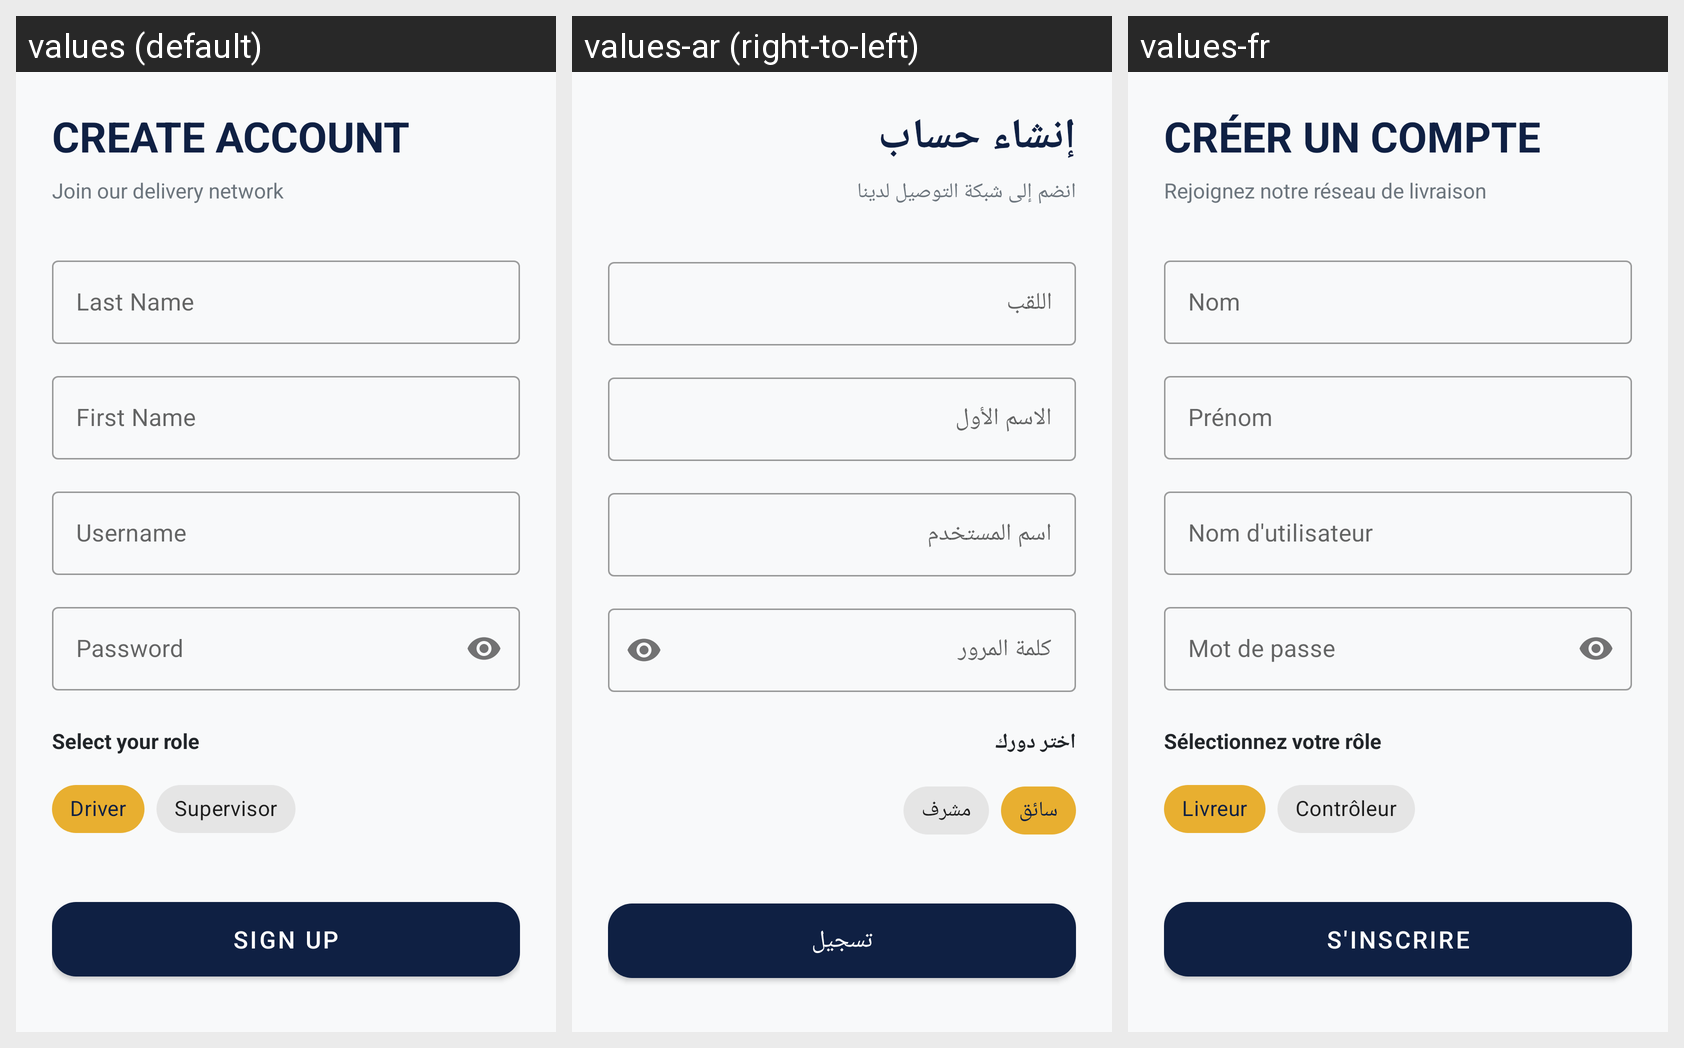

The Android screen above is rendered under several locales of the same app. Produce the string resources it draws, with the default and per-locale values.
Android screen res/layout/activity_register.xml rendered under 3 locales, left to right: values (default), values-ar (right-to-left), values-fr. Device: Nexus 5 (rendered at 1080×1920; each locale shown at half size, 540×960, under a caption strip naming it); theme Theme.Livraison.
Strings drawn on this screen, with the default value and each locale's value (text and hints the layout hard-codes, and strings that could not be matched under every locale, appear in the picture but are not listed):

register_title
  values: CREATE ACCOUNT
  values-ar: إنشاء حساب
  values-fr: CRÉER UN COMPTE

register_prompt
  values: Join our delivery network
  values-ar: انضم إلى شبكة التوصيل لدينا
  values-fr: Rejoignez notre réseau de livraison

last_name
  values: Last Name
  values-ar: اللقب
  values-fr: Nom

first_name
  values: First Name
  values-ar: الاسم الأول
  values-fr: Prénom

username
  values: Username
  values-ar: اسم المستخدم
  values-fr: Nom d'utilisateur

password
  values: Password
  values-ar: كلمة المرور
  values-fr: Mot de passe

role_selection
  values: Select your role
  values-ar: اختر دورك
  values-fr: Sélectionnez votre rôle

role_livreur
  values: Driver
  values-ar: سائق
  values-fr: Livreur

role_controleur
  values: Supervisor
  values-ar: مشرف
  values-fr: Contrôleur

btn_register
  values: SIGN UP
  values-ar: تسجيل
  values-fr: S'INSCRIRE
